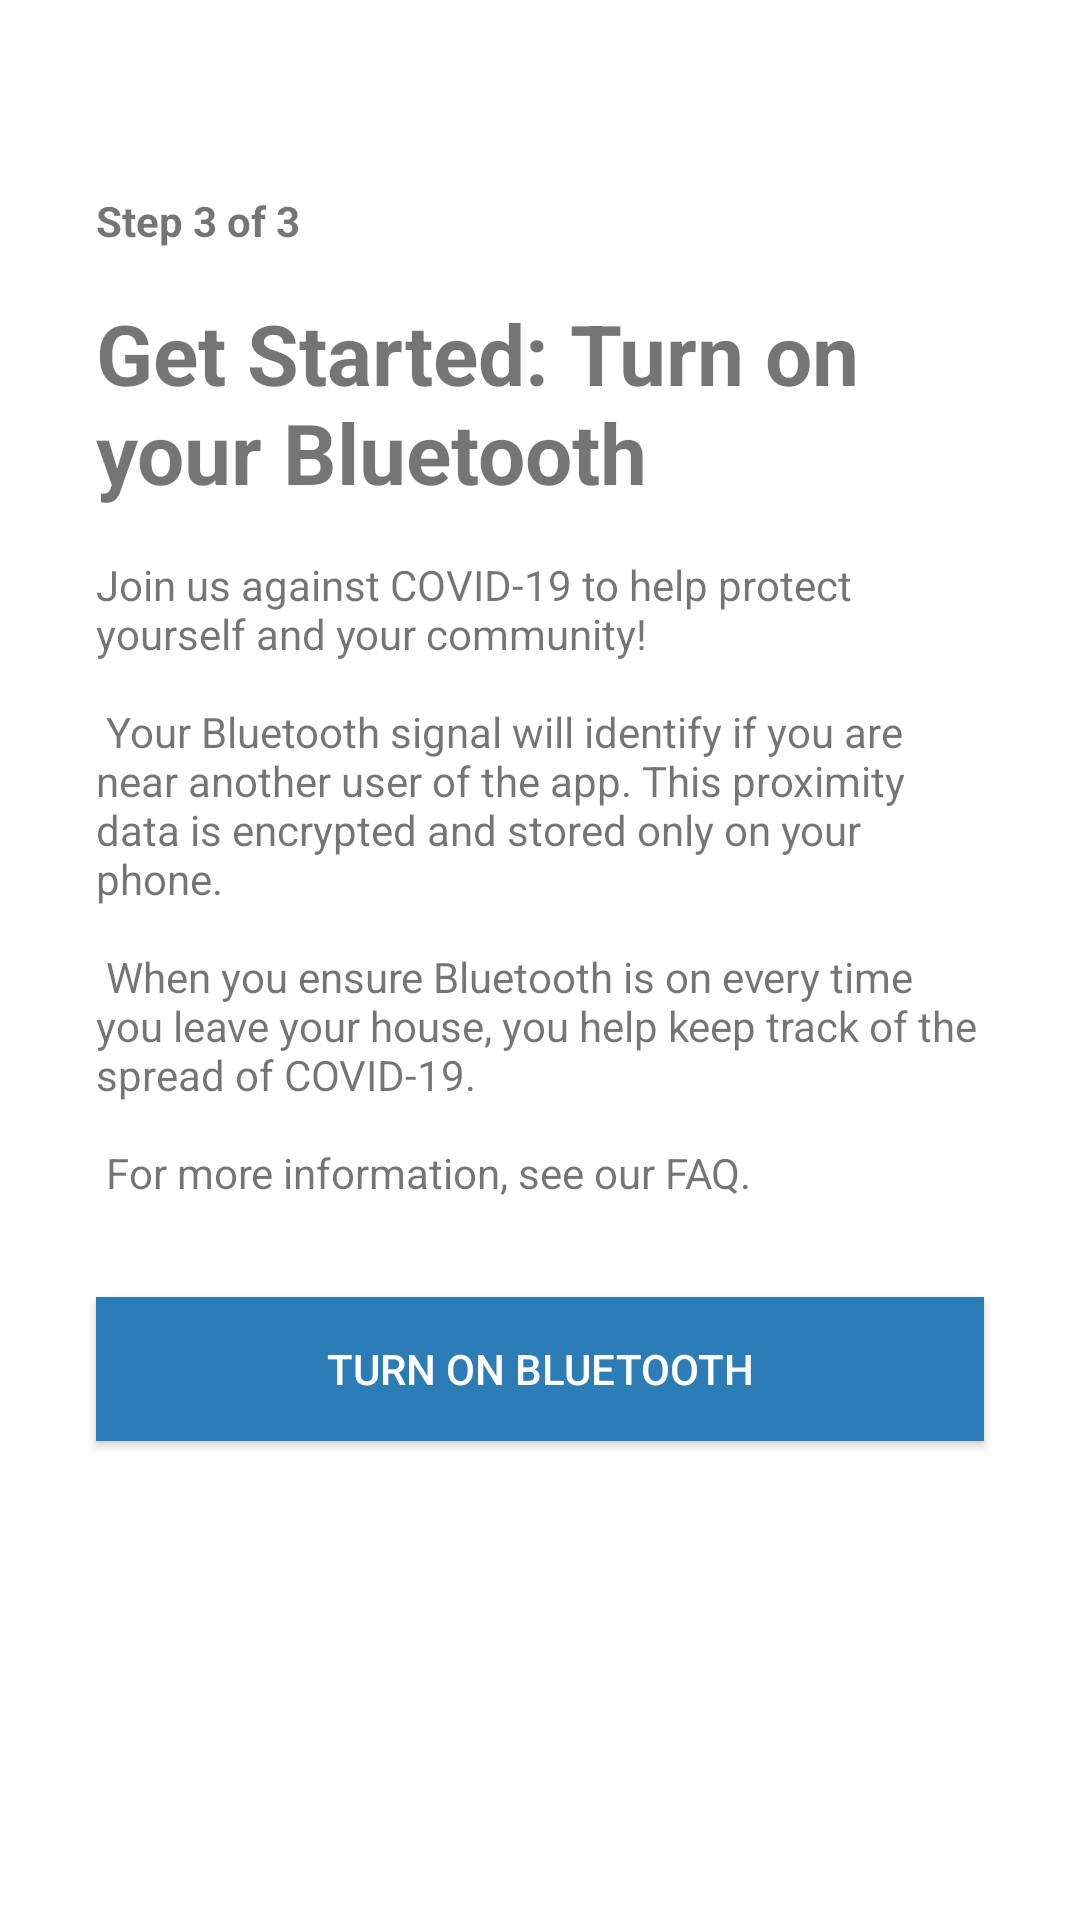

Reconstruct the res/layout file that produces this screen, plus the resources it refers to.
<!-- AndroidManifest.xml: application theme AppTheme -->
<!-- res/layout/fragment_enable_bluetooth.xml -->
<?xml version="1.0" encoding="utf-8"?>
<layout xmlns:app="http://schemas.android.com/apk/res-auto"
    xmlns:android="http://schemas.android.com/apk/res/android">
    <data class="EnableBluetoothFragmentBinding"/>

    <androidx.constraintlayout.widget.ConstraintLayout
        android:layout_width="match_parent"
        android:layout_height="match_parent">

        <LinearLayout
            android:layout_width="match_parent"
            android:layout_height="wrap_content"
            android:layout_marginTop="32dp"
            android:orientation="vertical"
            android:padding="@dimen/content_padding"
            app:layout_constraintEnd_toEndOf="parent"
            app:layout_constraintStart_toStartOf="parent"
            app:layout_constraintTop_toTopOf="parent">

            <TextView
                android:id="@+id/textView"
                android:layout_width="match_parent"
                android:layout_height="wrap_content"
                android:layout_gravity="center"
                android:layout_margin="@dimen/content_margin"
                android:text="@string/step_three"
                android:textStyle="bold" />

            <TextView
                android:id="@+id/textView2"
                android:layout_width="match_parent"
                android:layout_height="wrap_content"
                android:layout_gravity="center"
                android:text="@string/get_started_turn_on"
                android:layout_marginStart="@dimen/content_margin"
                android:layout_marginEnd="@dimen/content_margin"
                android:textSize="28sp"
                android:textStyle="bold" />

            <TextView
                android:id="@+id/textView3"
                android:layout_width="match_parent"
                android:layout_height="wrap_content"
                android:layout_margin="@dimen/content_margin"
                android:text="@string/enable_bluetooth_paragraph" />

            <Button
                android:id="@+id/button_continue"
                android:layout_width="match_parent"
                android:layout_height="48dp"
                android:layout_margin="@dimen/content_margin"
                android:background="@color/colorPrimary"
                android:text="@string/button_understand"
                android:textColor="@android:color/white" />

            <ProgressBar
                android:id="@+id/progressBar3"
                style="?android:attr/progressBarStyle"
                android:layout_width="match_parent"
                android:layout_height="wrap_content"
                android:visibility="gone" />

        </LinearLayout>
    </androidx.constraintlayout.widget.ConstraintLayout>

</layout>
<!-- resources referenced by this layout -->
<resources>
  <color name="colorPrimary">#2C7CB5</color>
  <dimen name="content_margin">16dp</dimen>
  <dimen name="content_padding">16dp</dimen>
  <string name="button_understand">Turn on Bluetooth</string>
  <string name="enable_bluetooth_paragraph">
          Join us against COVID-19 to help protect yourself and your community!\n\n
          Your Bluetooth signal will identify if you are near another user of the app. This proximity data is encrypted and stored only on your phone.\n\n
          When you ensure Bluetooth is on every time you leave your house, you help keep track of the spread of COVID-19.\n\n
          For more information, see our FAQ.
      </string>
  <string name="get_started_turn_on">Get Started: Turn on your Bluetooth</string>
  <string name="step_three">Step 3 of 3</string>
  <style name="AppTheme" parent="Theme.MaterialComponents.Light">
          
          <item name="colorPrimary">@color/colorPrimary</item>
          <item name="colorPrimaryDark">@color/colorPrimaryDark</item>
          <item name="colorAccent">@color/colorAccent</item>
      </style>
  <color name="colorPrimaryDark">#2C7CB5</color>
  <color name="colorAccent">#2C7CB5</color>
</resources>
